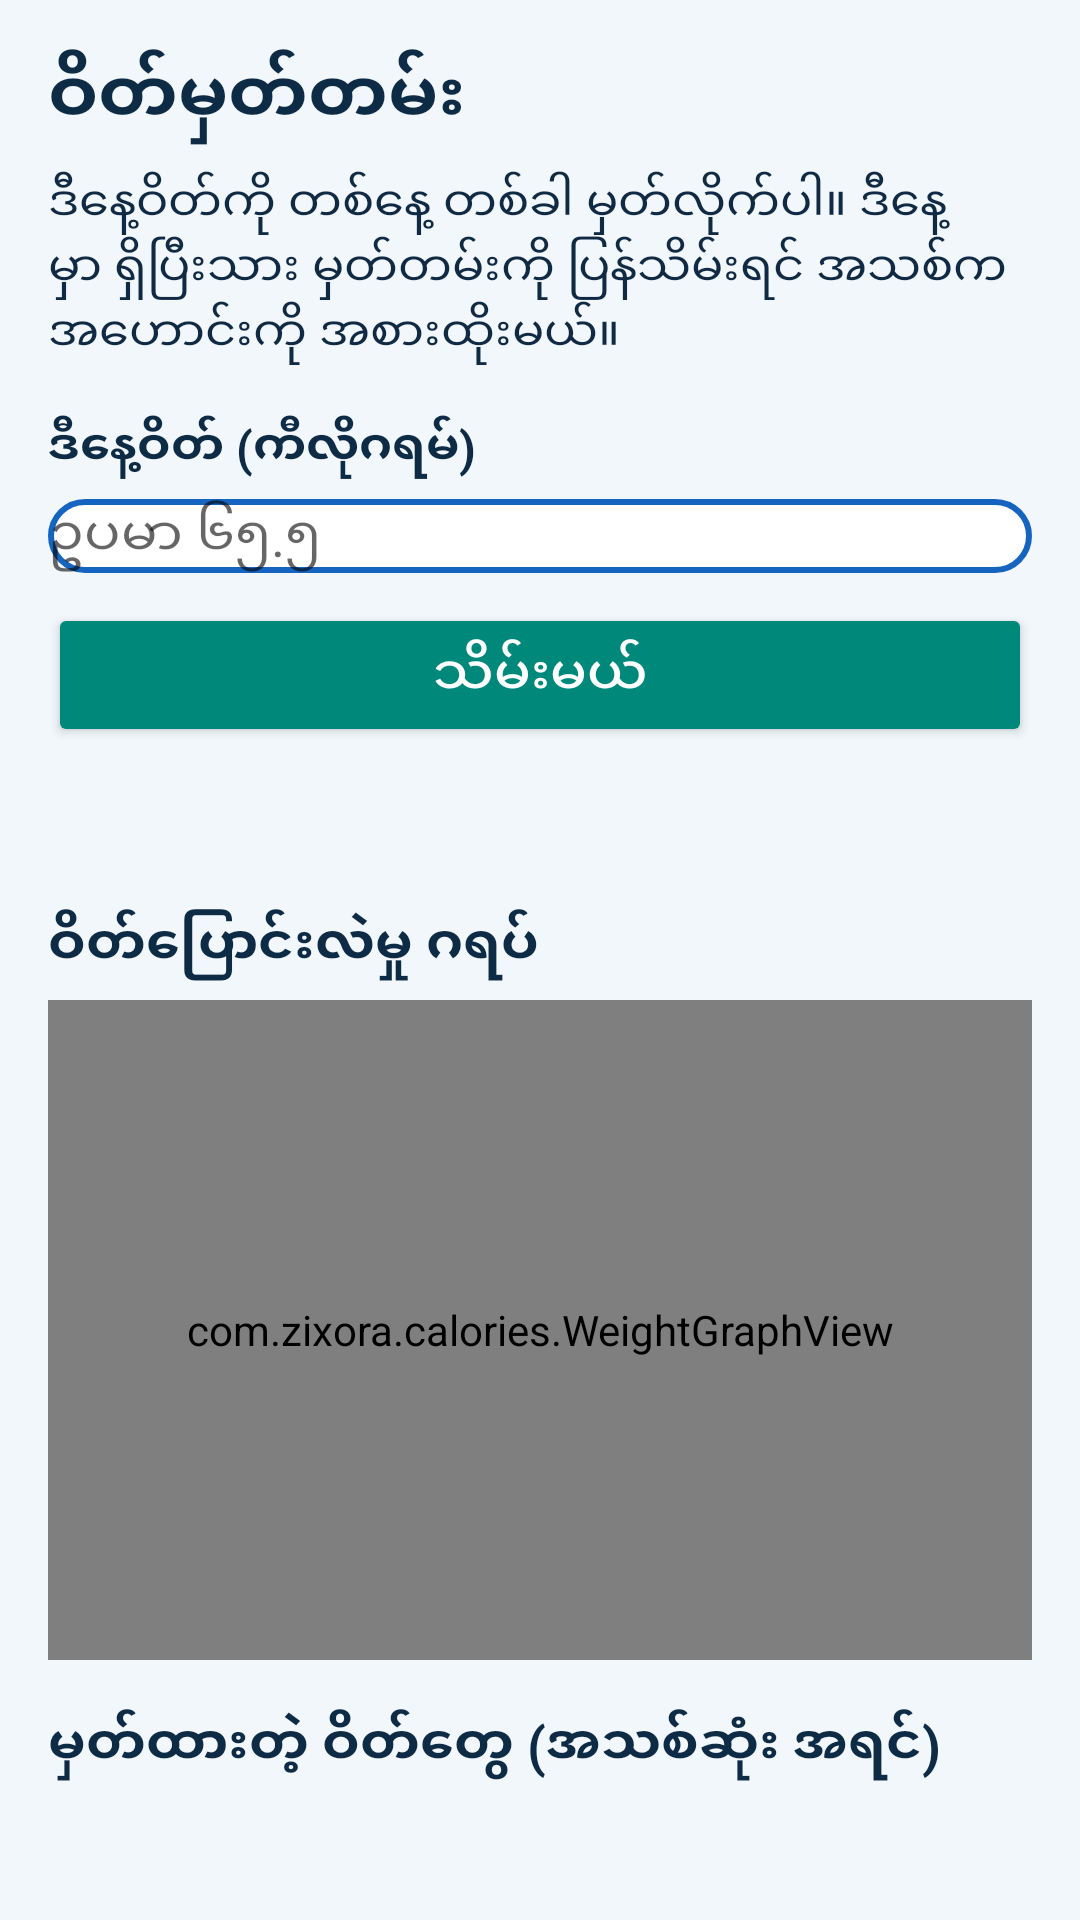

This screen was rendered from an Android layout file. Write that file and the resources it references.
<!-- AndroidManifest.xml: application theme Theme.CalorieApp -->
<!-- res/layout/activity_weight.xml -->
<?xml version="1.0" encoding="utf-8"?>
<ScrollView xmlns:android="http://schemas.android.com/apk/res/android"
    android:layout_width="match_parent"
    android:layout_height="match_parent"
    android:padding="16dp"
    android:background="@color/ice">
    <LinearLayout
        android:layout_width="match_parent"
        android:layout_height="wrap_content"
        android:orientation="vertical">
        <TextView
            android:layout_width="wrap_content"
            android:layout_height="wrap_content"
            android:text="ဝိတ်မှတ်တမ်း"
            android:textSize="24sp"
            android:textStyle="bold"
            android:textColor="@color/deep_navy" />
        <TextView
            android:layout_width="wrap_content"
            android:layout_height="wrap_content"
            android:layout_marginTop="8dp"
            android:text="ဒီနေ့ဝိတ်ကို တစ်နေ့ တစ်ခါ မှတ်လိုက်ပါ။ ဒီနေ့မှာ ရှိပြီးသား မှတ်တမ်းကို ပြန်သိမ်းရင် အသစ်က အဟောင်းကို အစားထိုးမယ်။"
            android:textSize="16sp"
            android:textColor="@color/ink" />

        <TextView
            android:layout_width="wrap_content"
            android:layout_height="wrap_content"
            android:layout_marginTop="16dp"
            android:text="ဒီနေ့ဝိတ် (ကီလိုဂရမ်)"
            android:textSize="16sp"
            android:textStyle="bold"
            android:textColor="@color/deep_navy" />
        <EditText
            android:id="@+id/etWeightRecord"
            android:layout_width="match_parent"
            android:layout_height="wrap_content"
            android:layout_marginTop="6dp"
            android:background="@drawable/input_bg"
            android:hint="ဥပမာ ၆၅.၅"
            android:inputType="numberDecimal"
            android:textSize="18sp" />
        <Button
            android:id="@+id/btnSaveWeight"
            android:layout_width="match_parent"
            android:layout_height="wrap_content"
            android:layout_marginTop="10dp"
            android:backgroundTint="@color/teal"
            android:textColor="@android:color/white"
            android:elevation="6dp"
            android:text="သိမ်းမယ်"
            android:textSize="18sp" />

        <TextView
            android:id="@+id/weightSummary"
            android:layout_width="wrap_content"
            android:layout_height="wrap_content"
            android:layout_marginTop="16dp"
            android:textSize="16sp"
            android:textColor="@color/ink" />

        <TextView
            android:layout_width="wrap_content"
            android:layout_height="wrap_content"
            android:layout_marginTop="16dp"
            android:text="ဝိတ်ပြောင်းလဲမှု ဂရပ်"
            android:textSize="18sp"
            android:textStyle="bold"
            android:textColor="@color/deep_navy" />
        <com.zixora.calories.WeightGraphView
            android:id="@+id/weightGraph"
            android:layout_width="match_parent"
            android:layout_height="220dp"
            android:layout_marginTop="6dp"
            android:background="@drawable/card_bg" />

        <TextView
            android:layout_width="wrap_content"
            android:layout_height="wrap_content"
            android:layout_marginTop="16dp"
            android:text="မှတ်ထားတဲ့ ဝိတ်တွေ (အသစ်ဆုံး အရင်)"
            android:textSize="18sp"
            android:textStyle="bold"
            android:textColor="@color/deep_navy" />
        <LinearLayout
            android:id="@+id/weightListContainer"
            android:layout_width="match_parent"
            android:layout_height="wrap_content"
            android:orientation="vertical" />
    </LinearLayout>
</ScrollView>
<!-- resources referenced by this layout -->
<resources>
  <color name="deep_navy">#0D2B45</color>
  <color name="ice">#F2F7FB</color>
  <color name="ink">#102A43</color>
  <color name="teal">#00897B</color>
  <!-- drawable card_bg (drawable) -->
  <?xml version="1.0" encoding="utf-8"?>
  <shape xmlns:android="http://schemas.android.com/apk/res/android"
      android:shape="rectangle">
      <solid android:color="@color/card" />
      <stroke android:width="2dp" android:color="@color/blue" />
      <corners android:radius="16dp" />
  </shape>
  <!-- drawable input_bg (drawable) -->
  <?xml version="1.0" encoding="utf-8"?>
  <shape xmlns:android="http://schemas.android.com/apk/res/android"
      android:shape="rectangle">
      <solid android:color="#FFFFFF" />
      <stroke android:width="2dp" android:color="#1565C0" />
      <corners android:radius="12dp" />
  </shape>
  <style name="Theme.CalorieApp" parent="Theme.MaterialComponents.DayNight.NoActionBar">
          <item name="colorPrimary">@color/blue</item>
          <item name="colorPrimaryVariant">@color/navy</item>
          <item name="colorOnPrimary">@android:color/white</item>
          <item name="android:statusBarColor">@color/deep_navy</item>
          <item name="android:windowBackground">@color/ice</item>
      </style>
  <color name="card">#FFFFFF</color>
  <color name="blue">#1565C0</color>
  <color name="navy">#0D47A1</color>
</resources>
